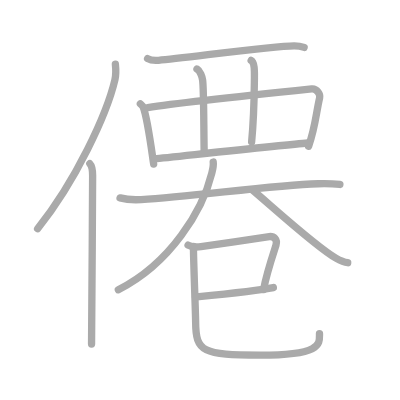
t = 0.00 s
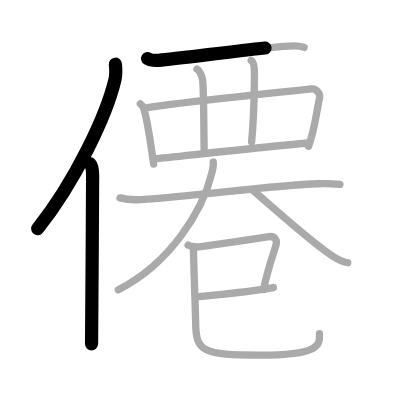
t = 2.75 s
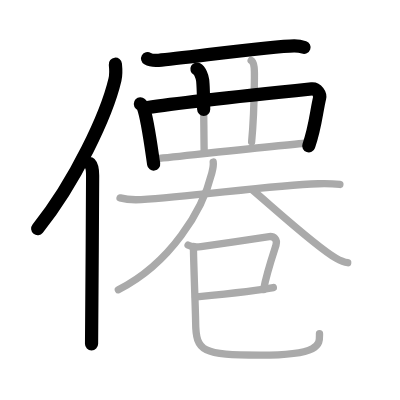
t = 5.50 s
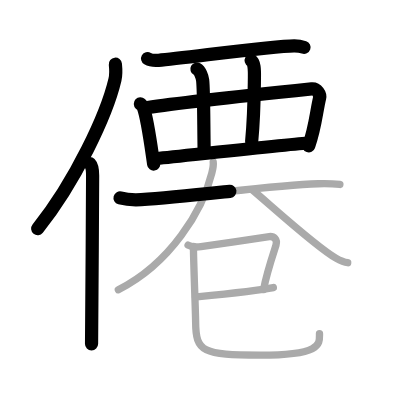
t = 8.50 s
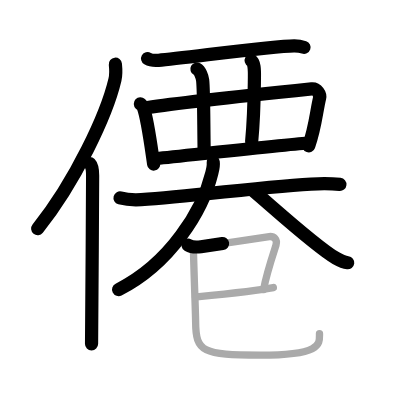
t = 11.25 s
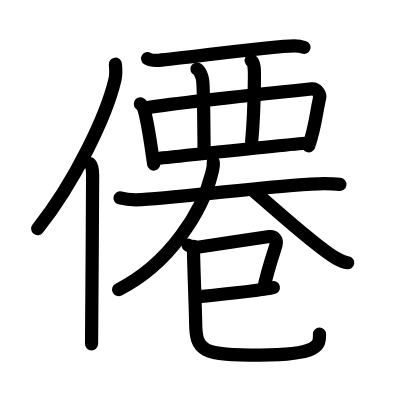
t = 14.00 s

The animated SVG that drew these frames (rendered in a browser with its animation timeline set to each time). Animation: 14 SMIL elements (animate=14); one cycle of 14.00 s.

<?xml version="1.0" standalone="no"?>
<!DOCTYPE svg PUBLIC "-//W3C//DTD SVG 1.1//EN"   "http://www.w3.org/Graphics/SVG/1.1/DTD/svg11.dtd">
<svg width="400px" height="400px"  version="1.1" xmlns="http://www.w3.org/2000/svg">
  <defs>
    <marker id="Triangle" viewBox="0 0 10 10" refX="0" refY="5" markerUnits="strokeWidth" markerWidth="3" style="stroke-opacity:0%;fill:#aaaaaa;" markerHeight="2" orient="auto">
      <path d="M 0 0 L 10 5 L 0 10 z" />
    </marker>
    
    <marker id="Arrow" viewBox="0 0 10 10" refX="5" refY="5" markerUnits="strokeWidth" markerWidth="1.8" style="stroke-opacity:0%;fill:#770000;" markerHeight="2" orient="auto">
      <path d="M 0 4 L 6 4 L 4 1 L 10 5 L 4 9 L 6 6 L 0 6 z" />
        <circle cx="5" cy="5" r="5" />
      </marker>
    
    <marker id="TriangleRed" viewBox="0 0 10 10" refX="0" refY="5" markerUnits="strokeWidth" markerWidth="3" style="stroke-opacity:0%;fill:#CC0000;" markerHeight="2" orient="auto">
      <path d="M 0 0 L 10 5 L 0 10 z" />
    </marker>
    
    <marker id="ArrowRed" viewBox="0 0 10 10" refX="5" refY="5" markerUnits="strokeWidth" markerWidth="1.8" style="stroke-opacity:0%;fill:#CC0000;" markerHeight="2" orient="auto">
      <path d="M 0 4 L 6 4 L 4 1 L 10 5 L 4 9 L 6 6 L 0 6 z" />
        <circle cx="5" cy="5" r="5" />
      </marker>
    
  </defs>
  
  <path style="fill:#ffffff; fill-opacity:100%; fill-rule:evenodd; stroke-width:0;" d="M 0 0 L 400px 0 L 400px 400px L 0 400px L 0 0" />

  <g transform="scale(3.6697247706422 3.6697247706422)">
<path style="fill:none; fill-opacity:0%; fill-rule:evenodd; stroke:#aaaaaa; stroke-opacity:100%; stroke-width: 1.5pt; stroke-linejoin:round; stroke-linecap:round;" d="M31.44 17.5c0.13 1.22 0.23 2.74-0.12 4.24C29.1 31.2 20.55 49.5 10.25 62.32"></path>
<path style="fill:none; fill-opacity:0%; fill-rule:evenodd; stroke:#aaaaaa; stroke-opacity:100%; stroke-width: 1.5pt; stroke-linejoin:round; stroke-linecap:round;" d="M24.48 44.61c0.59 0.61 0.76 1.97 0.76 3.23c0 13.02-0.29 37.15-0.29 45.9"></path>
<path style="fill:none; fill-opacity:0%; fill-rule:evenodd; stroke:#aaaaaa; stroke-opacity:100%; stroke-width: 1.5pt; stroke-linejoin:round; stroke-linecap:round;" d="M40.22 15.98c0.78 0.45 2.2 0.51 2.98 0.45c7.17-0.61 30.99-3.92 36.95-3.95c1.3-0.01 2.08 0.21 2.72 0.44"></path>
<path style="fill:none; fill-opacity:0%; fill-rule:evenodd; stroke:#aaaaaa; stroke-opacity:100%; stroke-width: 1.5pt; stroke-linejoin:round; stroke-linecap:round;" d="M38.25 28.3c0.32 0.3 0.65 0.55 0.79 0.92c1.12 2.95 2.06 10.19 2.83 15.49"></path>
<path style="fill:none; fill-opacity:0%; fill-rule:evenodd; stroke:#aaaaaa; stroke-opacity:100%; stroke-width: 1.5pt; stroke-linejoin:round; stroke-linecap:round;" d="M40.26 29.32c7.91-1.24 40.6-4.67 44.67-5.09c1.49-0.15 2.39 1.54 2.17 2.44c-0.92 3.86-1.15 7.96-3 13.18"></path>
<path style="fill:none; fill-opacity:0%; fill-rule:evenodd; stroke:#aaaaaa; stroke-opacity:100%; stroke-width: 1.5pt; stroke-linejoin:round; stroke-linecap:round;" d="M53.67 18.81c0.86 0.47 1.43 2.09 1.55 3.04c0.33 2.8 0.28 11.4 0.41 19.4"></path>
<path style="fill:none; fill-opacity:0%; fill-rule:evenodd; stroke:#aaaaaa; stroke-opacity:100%; stroke-width: 1.5pt; stroke-linejoin:round; stroke-linecap:round;" d="M68.44 16.47c0.86 0.47 0.92 2.52 0.89 4.67c-0.08 6.61-0.08 10.36-0.76 17.53"></path>
<path style="fill:none; fill-opacity:0%; fill-rule:evenodd; stroke:#aaaaaa; stroke-opacity:100%; stroke-width: 1.5pt; stroke-linejoin:round; stroke-linecap:round;" d="M42.2 43.26c4.79-0.47 35.54-3.82 41.61-4.29"></path>
<path style="fill:none; fill-opacity:0%; fill-rule:evenodd; stroke:#aaaaaa; stroke-opacity:100%; stroke-width: 1.5pt; stroke-linejoin:round; stroke-linecap:round;" d="M32.71 53.93c0.99 0.27 3.64 0.59 5.74 0.47c14.24-0.81 35.44-3.93 48.22-4.32c2.2-0.07 3.97-0.03 5.95 0.18"></path>
<path style="fill:none; fill-opacity:0%; fill-rule:evenodd; stroke:#aaaaaa; stroke-opacity:100%; stroke-width: 1.5pt; stroke-linejoin:round; stroke-linecap:round;" d="M58.1 44.16c0.15 1.09-0.15 2.06-0.4 3.06C55.25 57.25 46.5 71.75 32.25 78.95"></path>
<path style="fill:none; fill-opacity:0%; fill-rule:evenodd; stroke:#aaaaaa; stroke-opacity:100%; stroke-width: 1.5pt; stroke-linejoin:round; stroke-linecap:round;" d="M68.77 51.75c5.25 4.41 17.51 15.64 22.76 18.59c1.79 1 2.41 1.15 3.22 1.25"></path>
<path style="fill:none; fill-opacity:0%; fill-rule:evenodd; stroke:#aaaaaa; stroke-opacity:100%; stroke-width: 1.5pt; stroke-linejoin:round; stroke-linecap:round;" d="M51.25 66.79c1.06 0.64 1.97 0.64 3.52 0.43c3.16-0.43 17.65-2.66 18.61-2.75c1.27-0.11 2.27 0.71 1.82 2.37c-0.13 0.5-2.49 7.31-3.38 12.07"></path>
<path style="fill:none; fill-opacity:0%; fill-rule:evenodd; stroke:#aaaaaa; stroke-opacity:100%; stroke-width: 1.5pt; stroke-linejoin:round; stroke-linecap:round;" d="M53.25 80.93c2.33-0.23 16.79-1.63 21.24-2.56"></path>
<path style="fill:none; fill-opacity:0%; fill-rule:evenodd; stroke:#aaaaaa; stroke-opacity:100%; stroke-width: 1.5pt; stroke-linejoin:round; stroke-linecap:round;" d="M52.71 67.14c-0.02 3.19 0.58 17.72 0.6 20.61c0.04 8.18 1.88 9 17.63 9c17 0 16.12-3.12 16.12-5.85"></path>

<path style="fill:none; fill-opacity:0%; fill-rule:evenodd; stroke:#000000; stroke-opacity:100%; stroke-width: 2.7pt; stroke-linejoin:round; stroke-linecap:round;" d="M31.44 17.5c0.13 1.22 0.23 2.74-0.12 4.24C29.1 31.2 20.55 49.5 10.25 62.32" pathLength="100" stroke-dashoffset="100" stroke-dasharray="100 105"><animate id="dashAnim1" attributeName="stroke-dashoffset" from="100" to="0" dur="1s" calcMode="linear" fill="freeze"/></path>
<path style="fill:none; fill-opacity:0%; fill-rule:evenodd; stroke:#000000; stroke-opacity:100%; stroke-width: 2.7pt; stroke-linejoin:round; stroke-linecap:round;" d="M24.48 44.61c0.59 0.61 0.76 1.97 0.76 3.23c0 13.02-0.29 37.15-0.29 45.9" pathLength="100" stroke-dashoffset="100" stroke-dasharray="100 105"><animate id="dashAnim2" attributeName="stroke-dashoffset" from="100" to="0" dur="1s" calcMode="linear" begin="dashAnim1.end" fill="freeze"/></path>
<path style="fill:none; fill-opacity:0%; fill-rule:evenodd; stroke:#000000; stroke-opacity:100%; stroke-width: 2.7pt; stroke-linejoin:round; stroke-linecap:round;" d="M40.22 15.98c0.78 0.45 2.2 0.51 2.98 0.45c7.17-0.61 30.99-3.92 36.95-3.95c1.3-0.01 2.08 0.21 2.72 0.44" pathLength="100" stroke-dashoffset="100" stroke-dasharray="100 105"><animate id="dashAnim3" attributeName="stroke-dashoffset" from="100" to="0" dur="1s" calcMode="linear" begin="dashAnim2.end" fill="freeze"/></path>
<path style="fill:none; fill-opacity:0%; fill-rule:evenodd; stroke:#000000; stroke-opacity:100%; stroke-width: 2.7pt; stroke-linejoin:round; stroke-linecap:round;" d="M38.25 28.3c0.32 0.3 0.65 0.55 0.79 0.92c1.12 2.95 2.06 10.19 2.83 15.49" pathLength="100" stroke-dashoffset="100" stroke-dasharray="100 105"><animate id="dashAnim4" attributeName="stroke-dashoffset" from="100" to="0" dur="1s" calcMode="linear" begin="dashAnim3.end" fill="freeze"/></path>
<path style="fill:none; fill-opacity:0%; fill-rule:evenodd; stroke:#000000; stroke-opacity:100%; stroke-width: 2.7pt; stroke-linejoin:round; stroke-linecap:round;" d="M40.26 29.32c7.91-1.24 40.6-4.67 44.67-5.09c1.49-0.15 2.39 1.54 2.17 2.44c-0.92 3.86-1.15 7.96-3 13.18" pathLength="100" stroke-dashoffset="100" stroke-dasharray="100 105"><animate id="dashAnim5" attributeName="stroke-dashoffset" from="100" to="0" dur="1s" calcMode="linear" begin="dashAnim4.end" fill="freeze"/></path>
<path style="fill:none; fill-opacity:0%; fill-rule:evenodd; stroke:#000000; stroke-opacity:100%; stroke-width: 2.7pt; stroke-linejoin:round; stroke-linecap:round;" d="M53.67 18.81c0.86 0.47 1.43 2.09 1.55 3.04c0.33 2.8 0.28 11.4 0.41 19.4" pathLength="100" stroke-dashoffset="100" stroke-dasharray="100 105"><animate id="dashAnim6" attributeName="stroke-dashoffset" from="100" to="0" dur="1s" calcMode="linear" begin="dashAnim5.end" fill="freeze"/></path>
<path style="fill:none; fill-opacity:0%; fill-rule:evenodd; stroke:#000000; stroke-opacity:100%; stroke-width: 2.7pt; stroke-linejoin:round; stroke-linecap:round;" d="M68.44 16.47c0.86 0.47 0.92 2.52 0.89 4.67c-0.08 6.61-0.08 10.36-0.76 17.53" pathLength="100" stroke-dashoffset="100" stroke-dasharray="100 105"><animate id="dashAnim7" attributeName="stroke-dashoffset" from="100" to="0" dur="1s" calcMode="linear" begin="dashAnim6.end" fill="freeze"/></path>
<path style="fill:none; fill-opacity:0%; fill-rule:evenodd; stroke:#000000; stroke-opacity:100%; stroke-width: 2.7pt; stroke-linejoin:round; stroke-linecap:round;" d="M42.2 43.26c4.79-0.47 35.54-3.82 41.61-4.29" pathLength="100" stroke-dashoffset="100" stroke-dasharray="100 105"><animate id="dashAnim8" attributeName="stroke-dashoffset" from="100" to="0" dur="1s" calcMode="linear" begin="dashAnim7.end" fill="freeze"/></path>
<path style="fill:none; fill-opacity:0%; fill-rule:evenodd; stroke:#000000; stroke-opacity:100%; stroke-width: 2.7pt; stroke-linejoin:round; stroke-linecap:round;" d="M32.71 53.93c0.99 0.27 3.64 0.59 5.74 0.47c14.24-0.81 35.44-3.93 48.22-4.32c2.2-0.07 3.97-0.03 5.95 0.18" pathLength="100" stroke-dashoffset="100" stroke-dasharray="100 105"><animate id="dashAnim9" attributeName="stroke-dashoffset" from="100" to="0" dur="1s" calcMode="linear" begin="dashAnim8.end" fill="freeze"/></path>
<path style="fill:none; fill-opacity:0%; fill-rule:evenodd; stroke:#000000; stroke-opacity:100%; stroke-width: 2.7pt; stroke-linejoin:round; stroke-linecap:round;" d="M58.1 44.16c0.15 1.09-0.15 2.06-0.4 3.06C55.25 57.25 46.5 71.75 32.25 78.95" pathLength="100" stroke-dashoffset="100" stroke-dasharray="100 105"><animate id="dashAnim10" attributeName="stroke-dashoffset" from="100" to="0" dur="1s" calcMode="linear" begin="dashAnim9.end" fill="freeze"/></path>
<path style="fill:none; fill-opacity:0%; fill-rule:evenodd; stroke:#000000; stroke-opacity:100%; stroke-width: 2.7pt; stroke-linejoin:round; stroke-linecap:round;" d="M68.77 51.75c5.25 4.41 17.51 15.64 22.76 18.59c1.79 1 2.41 1.15 3.22 1.25" pathLength="100" stroke-dashoffset="100" stroke-dasharray="100 105"><animate id="dashAnim11" attributeName="stroke-dashoffset" from="100" to="0" dur="1s" calcMode="linear" begin="dashAnim10.end" fill="freeze"/></path>
<path style="fill:none; fill-opacity:0%; fill-rule:evenodd; stroke:#000000; stroke-opacity:100%; stroke-width: 2.7pt; stroke-linejoin:round; stroke-linecap:round;" d="M51.25 66.79c1.06 0.64 1.97 0.64 3.52 0.43c3.16-0.43 17.65-2.66 18.61-2.75c1.27-0.11 2.27 0.71 1.82 2.37c-0.13 0.5-2.49 7.31-3.38 12.07" pathLength="100" stroke-dashoffset="100" stroke-dasharray="100 105"><animate id="dashAnim12" attributeName="stroke-dashoffset" from="100" to="0" dur="1s" calcMode="linear" begin="dashAnim11.end" fill="freeze"/></path>
<path style="fill:none; fill-opacity:0%; fill-rule:evenodd; stroke:#000000; stroke-opacity:100%; stroke-width: 2.7pt; stroke-linejoin:round; stroke-linecap:round;" d="M53.25 80.93c2.33-0.23 16.79-1.63 21.24-2.56" pathLength="100" stroke-dashoffset="100" stroke-dasharray="100 105"><animate id="dashAnim13" attributeName="stroke-dashoffset" from="100" to="0" dur="1s" calcMode="linear" begin="dashAnim12.end" fill="freeze"/></path>
<path style="fill:none; fill-opacity:0%; fill-rule:evenodd; stroke:#000000; stroke-opacity:100%; stroke-width: 2.7pt; stroke-linejoin:round; stroke-linecap:round;" d="M52.71 67.14c-0.02 3.19 0.58 17.72 0.6 20.61c0.04 8.18 1.88 9 17.63 9c17 0 16.12-3.12 16.12-5.85" pathLength="100" stroke-dashoffset="100" stroke-dasharray="100 105"><animate id="dashAnim14" attributeName="stroke-dashoffset" from="100" to="0" dur="1s" calcMode="linear" begin="dashAnim13.end" fill="freeze"/></path>

</g>

</svg>  
          
